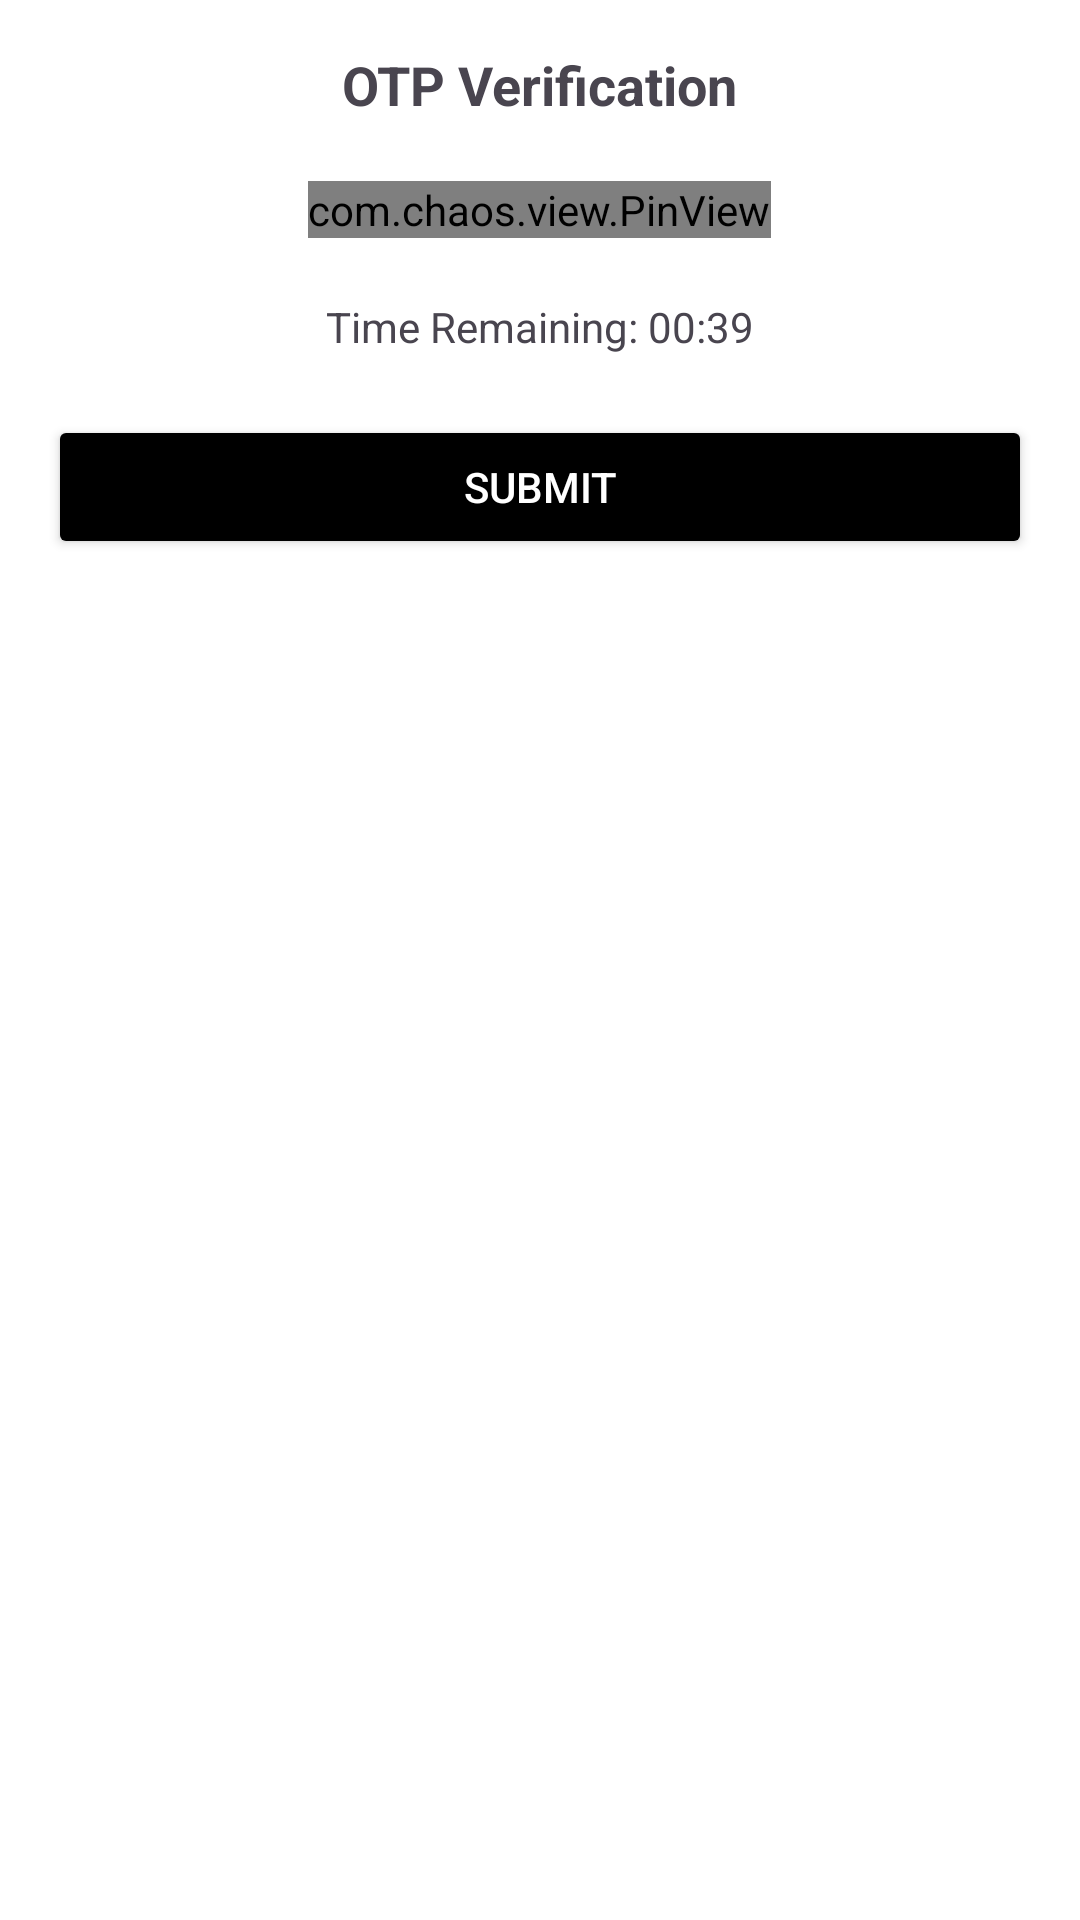

Android layout source for this screen:
<!-- AndroidManifest.xml: application theme Theme.EarnQuizMoney -->
<!-- res/layout/otp_verification_bottom_sheet.xml -->
<?xml version="1.0" encoding="utf-8"?>
<LinearLayout xmlns:android="http://schemas.android.com/apk/res/android"
    android:layout_width="match_parent"
    android:layout_height="wrap_content"
    xmlns:app="http://schemas.android.com/apk/res-auto"
    android:orientation="vertical"
    android:background="@color/white"
    android:layout_gravity="bottom"
    android:padding="16dp">

    <androidx.constraintlayout.widget.ConstraintLayout
        android:layout_width="match_parent"
        android:layout_height="wrap_content">

        <TextView
            android:id="@+id/tv_otp_title"
            android:layout_width="wrap_content"
            android:layout_height="wrap_content"
            android:text="OTP Verification"
            android:textSize="18sp"
            android:textStyle="bold"
            app:layout_constraintStart_toStartOf="parent"
            app:layout_constraintEnd_toEndOf="parent"
            app:layout_constraintTop_toTopOf="parent"
            app:layout_constraintBottom_toBottomOf="parent"
            app:layout_constraintHorizontal_bias="0.5" />

        <ImageView
            android:id="@+id/iv_close"
            android:layout_width="20dp"
            android:layout_height="20dp"
            android:src="@drawable/close"
            app:tint="@color/red"
            app:layout_constraintEnd_toEndOf="parent"
            app:layout_constraintTop_toTopOf="parent"
            app:layout_constraintBottom_toBottomOf="parent"
            android:layout_marginEnd="8dp" />

    </androidx.constraintlayout.widget.ConstraintLayout>

    <com.chaos.view.PinView
        android:id="@+id/et_otp"
        android:layout_marginTop="20dp"
        android:layout_marginBottom="20dp"
        style="@style/PinWidget.PinView"
        android:layout_width="wrap_content"
        android:layout_height="wrap_content"
        android:cursorVisible="true"
        android:gravity="center"
        android:layout_gravity="center"
        android:inputType="number"
        android:itemBackground="@color/white"
        android:textColor="@color/black"
        app:hideLineWhenFilled="false"
        app:itemCount="6"
        app:itemHeight="45dp"
        app:itemRadius="@dimen/dimen_5pt"
        app:itemWidth="45dp"
        app:layout_constraintLeft_toLeftOf="parent"
        app:layout_constraintRight_toRightOf="parent"
        app:layout_constraintTop_toTopOf="parent">

    </com.chaos.view.PinView>

        <TextView
            android:id="@+id/tv_otp_timer"
            android:layout_width="wrap_content"
            android:layout_height="wrap_content"
            android:layout_gravity="center"
            android:layout_marginBottom="20dp"
            android:text="Time Remaining: 00:39" />

        <Button
            android:id="@+id/btn_submit"
            android:layout_width="match_parent"
            android:layout_height="wrap_content"
            android:backgroundTint="@color/black"
            android:textColor="@color/white"
            android:text="Submit" />
    </LinearLayout>
<!-- resources referenced by this layout -->
<resources>
  <color name="black">#FF000000</color>
  <color name="red">#C10C0C</color>
  <color name="white">#FFFFFFFF</color>
  <dimen name="dimen_5pt">5pt</dimen>
  <style name="Theme.EarnQuizMoney" parent="Base.Theme.EarnQuizMoney" />
  <style name="Base.Theme.EarnQuizMoney" parent="Theme.Material3.DayNight.NoActionBar">
          <item name="colorPrimary">@color/purpleBackground</item>
          <item name="colorPrimaryVariant">@color/purpleBackground</item>
          <item name="colorOnPrimary">@color/white</item>
          <item name="colorSecondary">@color/purpleBackground</item>
          <item name="colorOnSecondary">@color/white</item>
          <item name="colorOnBackground">@color/white</item>
          <item name="colorSurface">@color/black</item>
          <item name="colorOnSurface">@color/white</item>
  
      </style>
  <color name="purpleBackground">#8E24AA</color>
</resources>
